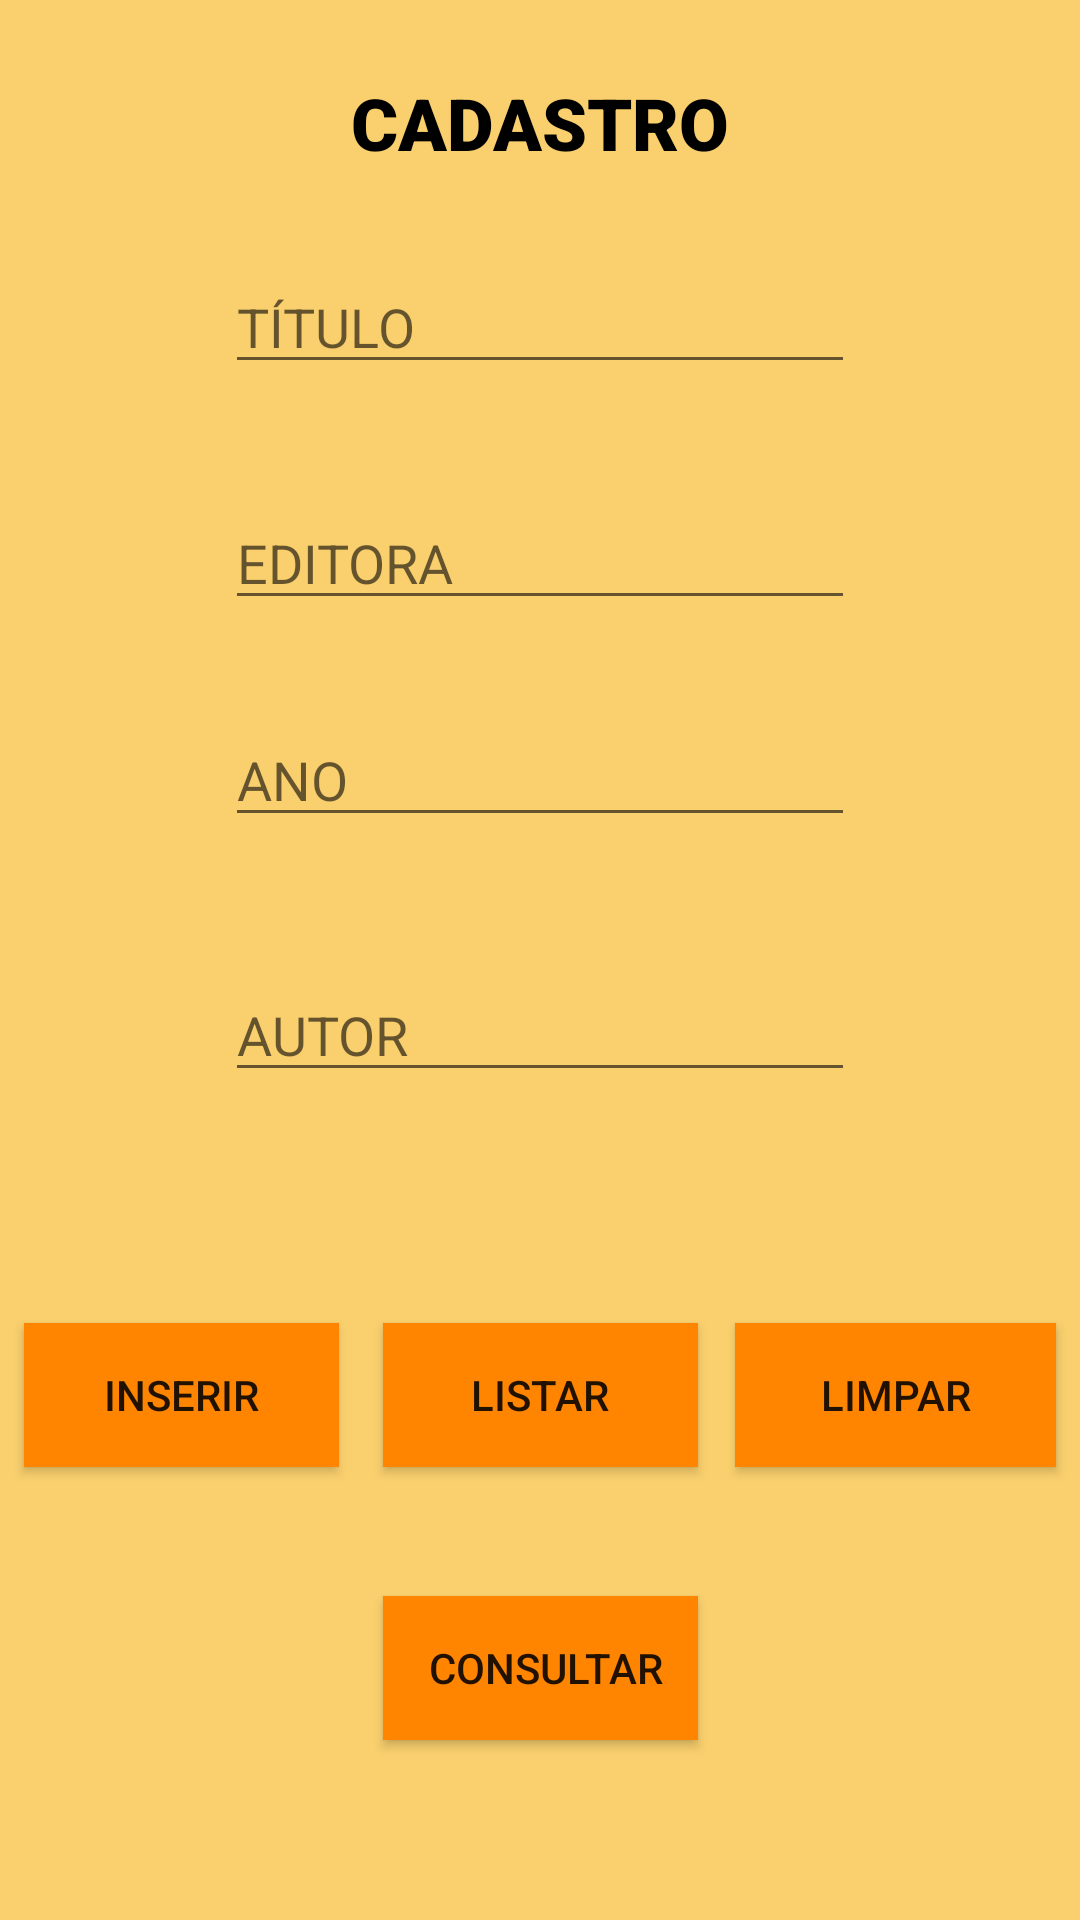

Here is an Android app screen rendered from its layout file. Give the layout XML and the strings, colors and styles it references.
<!-- AndroidManifest.xml: application theme AppTheme -->
<!-- res/layout/activity_main.xml -->
<?xml version="1.0" encoding="utf-8"?>
<android.support.constraint.ConstraintLayout xmlns:android="http://schemas.android.com/apk/res/android"
    xmlns:app="http://schemas.android.com/apk/res-auto"
    xmlns:tools="http://schemas.android.com/tools"
    android:layout_width="match_parent"
    android:layout_height="match_parent"
    android:background="#FAD06E"
    tools:context=".MainActivity">

    <TextView
        android:id="@+id/textView"
        android:layout_width="wrap_content"
        android:layout_height="wrap_content"
        android:layout_marginStart="8dp"
        android:layout_marginTop="8dp"
        android:layout_marginEnd="8dp"
        android:layout_marginBottom="8dp"
        android:fontFamily="sans-serif-black"
        android:text="CADASTRO"
        android:textColor="#000000"
        android:textSize="24sp"
        app:layout_constraintBottom_toBottomOf="parent"
        app:layout_constraintEnd_toEndOf="parent"
        app:layout_constraintStart_toStartOf="parent"
        app:layout_constraintTop_toTopOf="parent"
        app:layout_constraintVertical_bias="0.028" />

    <EditText
        android:id="@+id/campoAutor"
        android:layout_width="wrap_content"
        android:layout_height="wrap_content"
        android:layout_marginStart="8dp"
        android:layout_marginTop="8dp"
        android:layout_marginEnd="8dp"
        android:layout_marginBottom="8dp"
        android:ems="10"
        android:hint="AUTOR"
        android:inputType="textPersonName"
        android:textColor="#000000"
        app:layout_constraintBottom_toBottomOf="parent"
        app:layout_constraintEnd_toEndOf="parent"
        app:layout_constraintStart_toStartOf="parent"
        app:layout_constraintTop_toTopOf="parent"
        app:layout_constraintVertical_bias="0.54" />

    <EditText
        android:id="@+id/campoAno"
        android:layout_width="wrap_content"
        android:layout_height="wrap_content"
        android:layout_marginStart="8dp"
        android:layout_marginTop="8dp"
        android:layout_marginEnd="8dp"
        android:layout_marginBottom="8dp"
        android:ems="10"
        android:hint="ANO"
        android:inputType="number"
        android:textColor="#000000"
        app:layout_constraintBottom_toBottomOf="parent"
        app:layout_constraintEnd_toEndOf="parent"
        app:layout_constraintStart_toStartOf="parent"
        app:layout_constraintTop_toTopOf="parent"
        app:layout_constraintVertical_bias="0.394" />

    <EditText
        android:id="@+id/campoEditora"
        android:layout_width="wrap_content"
        android:layout_height="wrap_content"
        android:layout_marginStart="8dp"
        android:layout_marginTop="8dp"
        android:layout_marginEnd="8dp"
        android:layout_marginBottom="8dp"
        android:ems="10"
        android:hint="EDITORA"
        android:inputType="textPersonName"
        android:textColor="#000000"
        app:layout_constraintBottom_toBottomOf="parent"
        app:layout_constraintEnd_toEndOf="parent"
        app:layout_constraintStart_toStartOf="parent"
        app:layout_constraintTop_toTopOf="parent"
        app:layout_constraintVertical_bias="0.27" />

    <EditText
        android:id="@+id/campoTitulo"
        android:layout_width="wrap_content"
        android:layout_height="wrap_content"
        android:layout_marginStart="8dp"
        android:layout_marginTop="8dp"
        android:layout_marginEnd="8dp"
        android:layout_marginBottom="8dp"
        android:ems="10"
        android:hint="TÍTULO"
        android:inputType="textPersonName"
        android:textColor="#000000"
        app:layout_constraintBottom_toBottomOf="parent"
        app:layout_constraintEnd_toEndOf="parent"
        app:layout_constraintStart_toStartOf="parent"
        app:layout_constraintTop_toTopOf="parent"
        app:layout_constraintVertical_bias="0.135" />

    <Button
        android:id="@+id/inserir"
        android:layout_width="105dp"
        android:layout_height="wrap_content"
        android:layout_marginStart="8dp"
        android:layout_marginTop="8dp"
        android:layout_marginEnd="8dp"
        android:layout_marginBottom="8dp"
        android:background="#FF8400"
        android:onClick="inserir"
        android:text="INSERIR"
        app:layout_constraintBottom_toBottomOf="parent"
        app:layout_constraintEnd_toEndOf="parent"
        app:layout_constraintHorizontal_bias="0.0"
        app:layout_constraintStart_toStartOf="parent"
        app:layout_constraintTop_toTopOf="parent"
        app:layout_constraintVertical_bias="0.752" />

    <Button
        android:id="@+id/listar"
        android:layout_width="105dp"
        android:layout_height="wrap_content"
        android:layout_marginStart="8dp"
        android:layout_marginTop="8dp"
        android:layout_marginEnd="8dp"
        android:layout_marginBottom="8dp"
        android:background="#FF8400"
        android:onClick="listar"
        android:text="LISTAR"
        app:layout_constraintBottom_toBottomOf="parent"
        app:layout_constraintEnd_toEndOf="parent"
        app:layout_constraintStart_toStartOf="parent"
        app:layout_constraintTop_toTopOf="parent"
        app:layout_constraintVertical_bias="0.752" />

    <Button
        android:id="@+id/consultar"
        android:layout_width="105dp"
        android:layout_height="wrap_content"
        android:layout_marginStart="8dp"
        android:layout_marginTop="8dp"
        android:layout_marginEnd="8dp"
        android:layout_marginBottom="8dp"
        android:background="#FF8400"
        android:onClick="consultar"
        android:text=" CONSULTAR"
        app:layout_constraintBottom_toBottomOf="parent"
        app:layout_constraintEnd_toEndOf="parent"
        app:layout_constraintStart_toStartOf="parent"
        app:layout_constraintTop_toTopOf="parent"
        app:layout_constraintVertical_bias="0.91" />

    <Button
        android:id="@+id/limpar"
        android:layout_width="107dp"
        android:layout_height="wrap_content"
        android:layout_marginStart="8dp"
        android:layout_marginTop="8dp"
        android:layout_marginEnd="8dp"
        android:layout_marginBottom="8dp"
        android:background="#FF8400"
        android:onClick="limpar"
        android:text="LIMPAR"
        app:layout_constraintBottom_toBottomOf="parent"
        app:layout_constraintEnd_toEndOf="parent"
        app:layout_constraintHorizontal_bias="1.0"
        app:layout_constraintStart_toStartOf="parent"
        app:layout_constraintTop_toTopOf="parent"
        app:layout_constraintVertical_bias="0.752" />

</android.support.constraint.ConstraintLayout>
<!-- resources referenced by this layout -->
<resources>
  <style name="AppTheme" parent="Theme.AppCompat.Light.DarkActionBar">
          
          <item name="colorPrimary">#FF8400</item>
          <item name="colorPrimaryDark">#FF8400</item>
          <item name="colorAccent">#000000</item>
      </style>
</resources>
